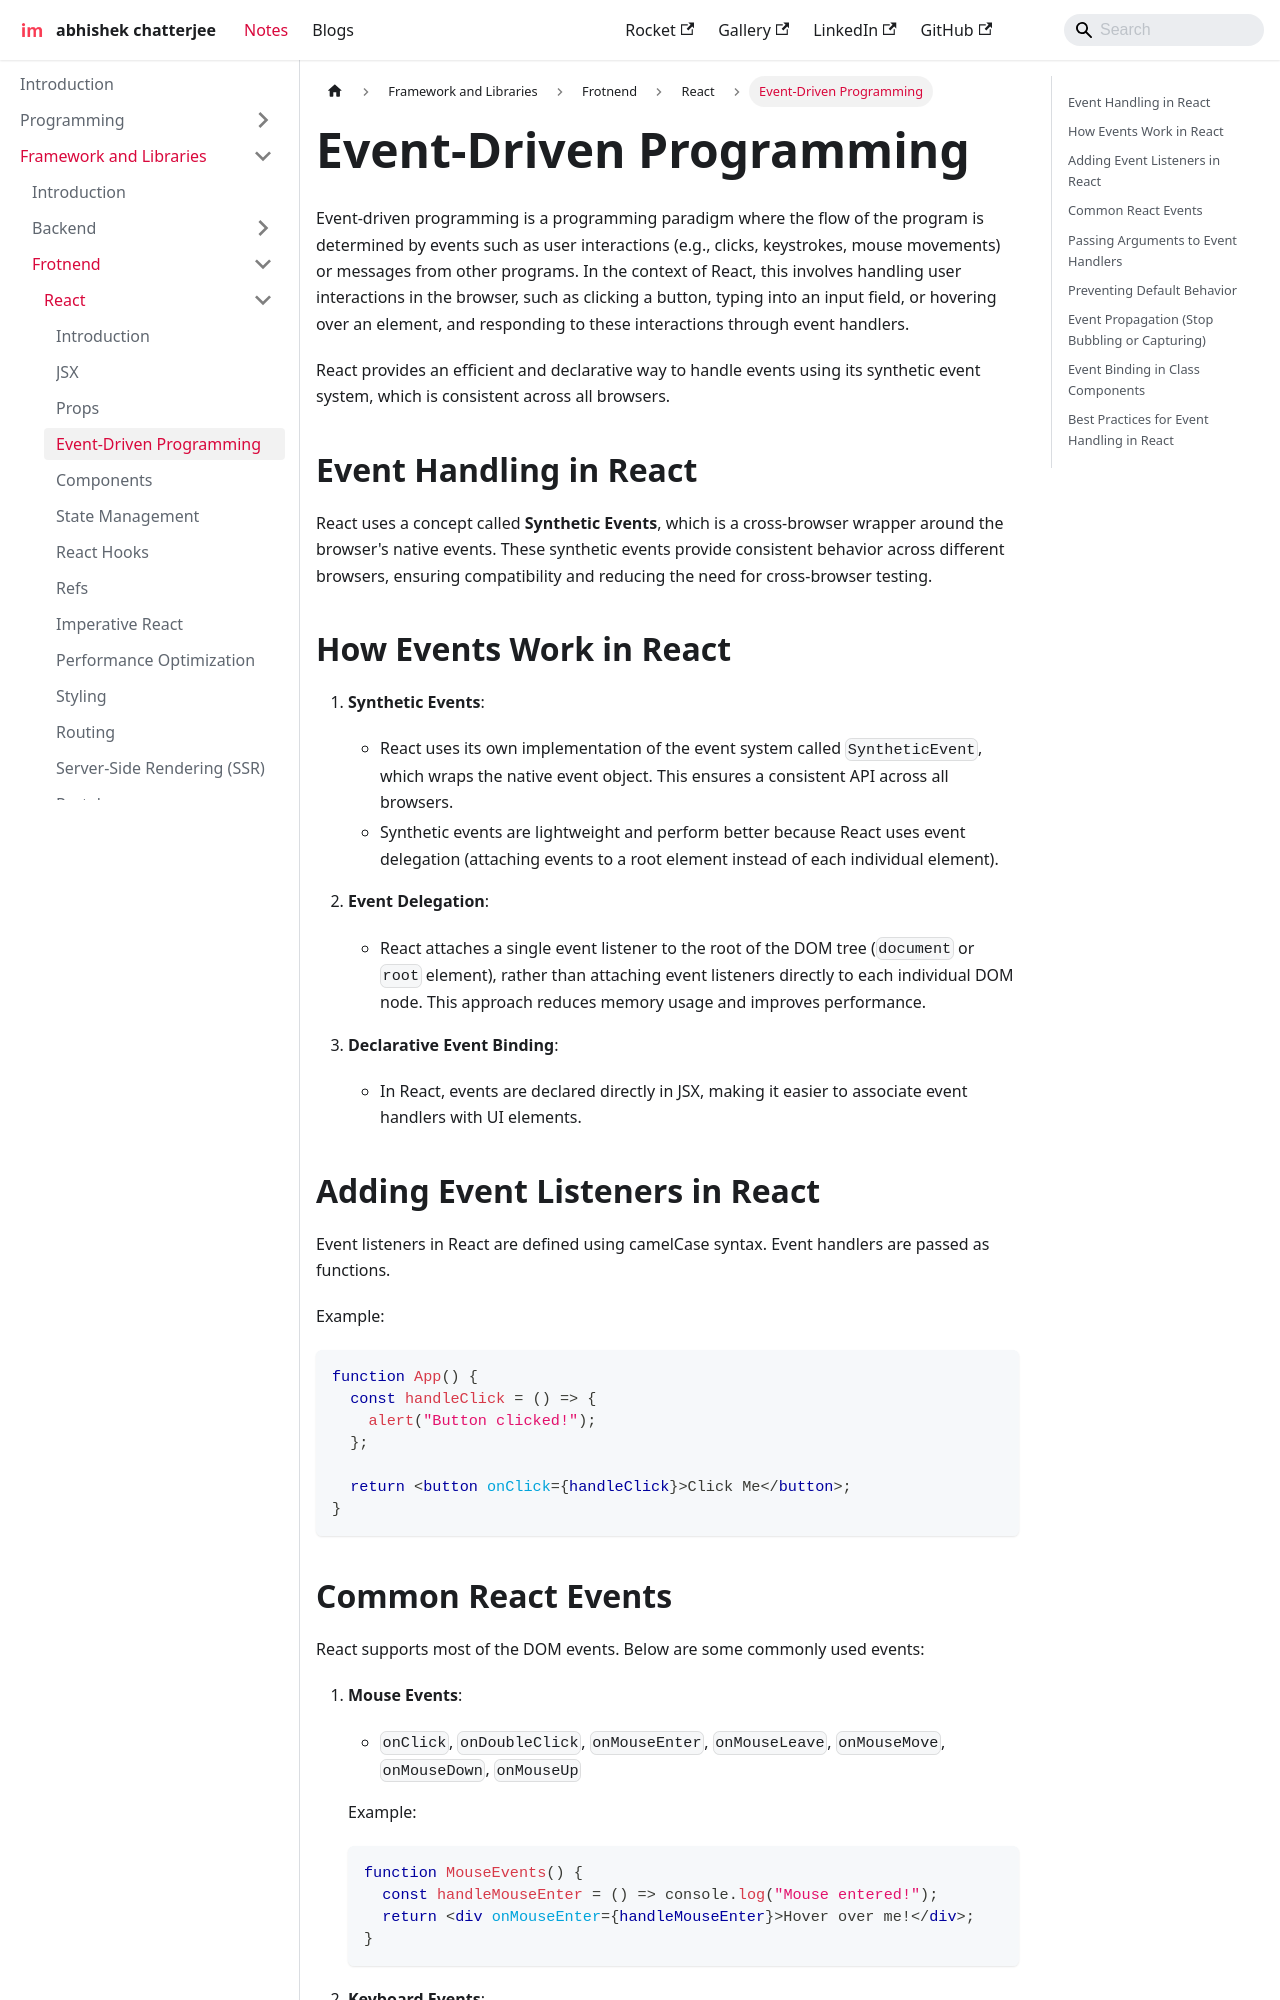

repository: imdeepmind/imdeepmind.github.io · page: docs/frameworks-libraries/frontend/react/event-driven-programming/index.html · generator: docusaurus

---
sidebar_position: 4
---

# Event-Driven Programming

Event-driven programming is a programming paradigm where the flow of the program is determined by events such as user interactions (e.g., clicks, keystrokes, mouse movements) or messages from other programs. In the context of React, this involves handling user interactions in the browser, such as clicking a button, typing into an input field, or hovering over an element, and responding to these interactions through event handlers.

React provides an efficient and declarative way to handle events using its synthetic event system, which is consistent across all browsers.

## Event Handling in React

React uses a concept called **Synthetic Events**, which is a cross-browser wrapper around the browser's native events. These synthetic events provide consistent behavior across different browsers, ensuring compatibility and reducing the need for cross-browser testing.

## How Events Work in React

1. **Synthetic Events**:

   - React uses its own implementation of the event system called `SyntheticEvent`, which wraps the native event object. This ensures a consistent API across all browsers.
   - Synthetic events are lightweight and perform better because React uses event delegation (attaching events to a root element instead of each individual element).

2. **Event Delegation**:

   - React attaches a single event listener to the root of the DOM tree (`document` or `root` element), rather than attaching event listeners directly to each individual DOM node. This approach reduces memory usage and improves performance.

3. **Declarative Event Binding**:
   - In React, events are declared directly in JSX, making it easier to associate event handlers with UI elements.
